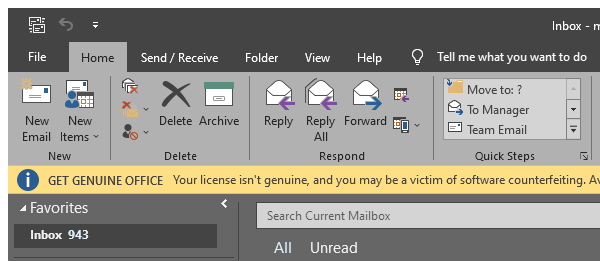
Task: Robotic Enterprise Framework
Workflow: Outlook_Close

Step 1: Close Window 'outlook.exe Inbox' on the element (outlook.exe)
